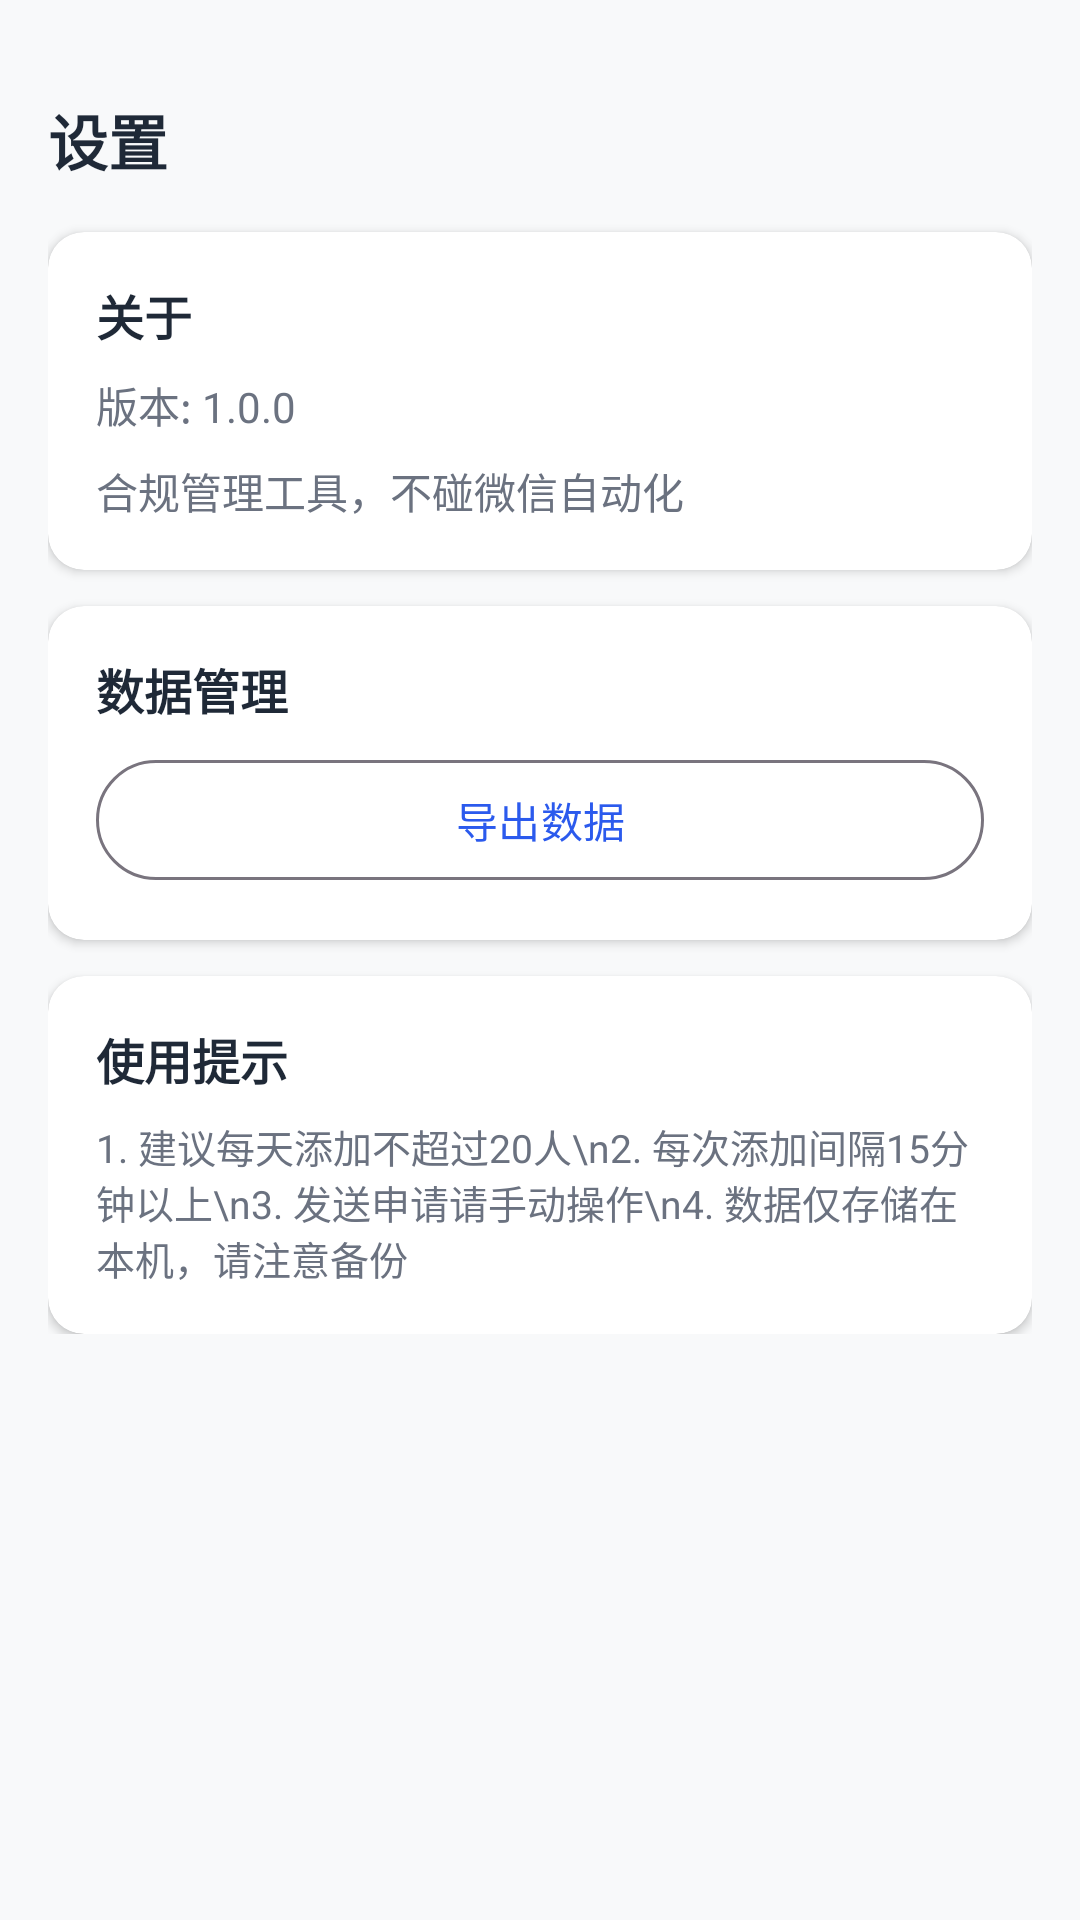

Android layout source for this screen:
<!-- AndroidManifest.xml: application theme Theme.WeChatContact -->
<!-- res/layout/fragment_settings.xml -->
<?xml version="1.0" encoding="utf-8"?>
<ScrollView xmlns:android="http://schemas.android.com/apk/res/android"
    xmlns:app="http://schemas.android.com/apk/res-auto"
    android:layout_width="match_parent"
    android:layout_height="match_parent"
    android:background="@color/bg_color">

    <LinearLayout
        android:layout_width="match_parent"
        android:layout_height="wrap_content"
        android:orientation="vertical"
        android:padding="16dp">

        <TextView
            android:layout_width="match_parent"
            android:layout_height="wrap_content"
            android:layout_marginTop="16dp"
            android:text="设置"
            android:textColor="@color/text_primary"
            android:textSize="20sp"
            android:textStyle="bold" />

        <androidx.cardview.widget.CardView
            android:layout_width="match_parent"
            android:layout_height="wrap_content"
            android:layout_marginTop="16dp"
            app:cardCornerRadius="12dp"
            app:cardElevation="2dp">

            <LinearLayout
                android:layout_width="match_parent"
                android:layout_height="wrap_content"
                android:orientation="vertical"
                android:padding="16dp">

                <TextView
                    android:layout_width="match_parent"
                    android:layout_height="wrap_content"
                    android:text="关于"
                    android:textColor="@color/text_primary"
                    android:textSize="16sp"
                    android:textStyle="bold" />

                <TextView
                    android:id="@+id/tvVersion"
                    android:layout_width="match_parent"
                    android:layout_height="wrap_content"
                    android:layout_marginTop="8dp"
                    android:text="版本: 1.0.0"
                    android:textColor="@color/text_secondary"
                    android:textSize="14sp" />

                <TextView
                    android:layout_width="match_parent"
                    android:layout_height="wrap_content"
                    android:layout_marginTop="8dp"
                    android:text="合规管理工具，不碰微信自动化"
                    android:textColor="@color/text_secondary"
                    android:textSize="14sp" />
            </LinearLayout>
        </androidx.cardview.widget.CardView>

        <androidx.cardview.widget.CardView
            android:layout_width="match_parent"
            android:layout_height="wrap_content"
            android:layout_marginTop="12dp"
            app:cardCornerRadius="12dp"
            app:cardElevation="2dp">

            <LinearLayout
                android:layout_width="match_parent"
                android:layout_height="wrap_content"
                android:orientation="vertical"
                android:padding="16dp">

                <TextView
                    android:layout_width="match_parent"
                    android:layout_height="wrap_content"
                    android:text="数据管理"
                    android:textColor="@color/text_primary"
                    android:textSize="16sp"
                    android:textStyle="bold" />

                <com.google.android.material.button.MaterialButton
                    android:id="@+id/btnExportData"
                    style="@style/Widget.Material3.Button.OutlinedButton"
                    android:layout_width="match_parent"
                    android:layout_height="wrap_content"
                    android:layout_marginTop="8dp"
                    android:text="导出数据" />
            </LinearLayout>
        </androidx.cardview.widget.CardView>

        <androidx.cardview.widget.CardView
            android:layout_width="match_parent"
            android:layout_height="wrap_content"
            android:layout_marginTop="12dp"
            app:cardCornerRadius="12dp"
            app:cardElevation="2dp">

            <LinearLayout
                android:layout_width="match_parent"
                android:layout_height="wrap_content"
                android:orientation="vertical"
                android:padding="16dp">

                <TextView
                    android:layout_width="match_parent"
                    android:layout_height="wrap_content"
                    android:text="使用提示"
                    android:textColor="@color/text_primary"
                    android:textSize="16sp"
                    android:textStyle="bold" />

                <TextView
                    android:layout_width="match_parent"
                    android:layout_height="wrap_content"
                    android:layout_marginTop="8dp"
                    android:text="1. 建议每天添加不超过20人\n2. 每次添加间隔15分钟以上\n3. 发送申请请手动操作\n4. 数据仅存储在本机，请注意备份"
                    android:textColor="@color/text_secondary"
                    android:textSize="13sp" />
            </LinearLayout>
        </androidx.cardview.widget.CardView>

    </LinearLayout>
</ScrollView>
<!-- resources referenced by this layout -->
<resources>
  <color name="bg_color">#F8F9FA</color>
  <color name="text_primary">#1F2937</color>
  <color name="text_secondary">#6B7280</color>
  <style name="Theme.WeChatContact" parent="Theme.Material3.Light.NoActionBar">
          <item name="colorPrimary">@color/color_primary</item>
          <item name="colorPrimaryDark">@color/color_primary_dark</item>
          <item name="colorAccent">@color/color_accent</item>
          <item name="android:statusBarColor">@color/color_primary_dark</item>
      </style>
  <color name="color_primary">#2B5AED</color>
  <color name="color_primary_dark">#1E3FA0</color>
  <color name="color_accent">#4D80F0</color>
</resources>
